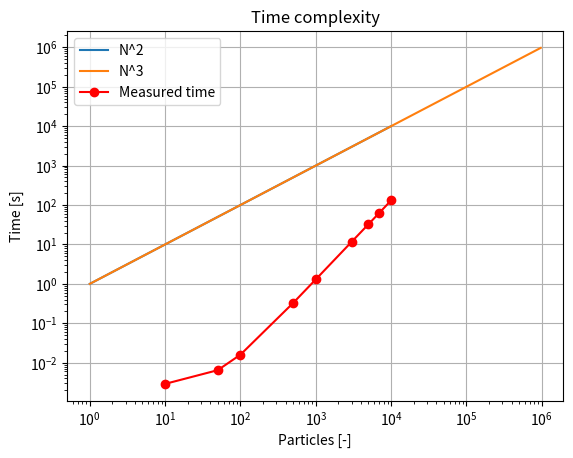

The matplotlib source for this figure:
import matplotlib.pyplot as plt
import math
N = [10, 50, 100, 500, 1000, 3000, 5000, 7000, 10000]
N_2 = [e**2 for e in range(1, 100)]
N_3 = [e**3 for e in range(1, 100)]
time = [0.002901, 0.006463, 0.015964, 0.325657, 1.295745, 11.684230, 32.431196, 63.577339, 130.429485]


plt.loglog(N_2, N_2)
plt.loglog(N_3,N_3)
plt.loglog(N, time, "ro-")
plt.legend(["N^2", "N^3", "Measured time"])
plt.title("Time complexity")
plt.xlabel("Particles [-]")
plt.ylabel("Time [s]")
plt.grid()
plt.savefig("time_complexity1.png")
